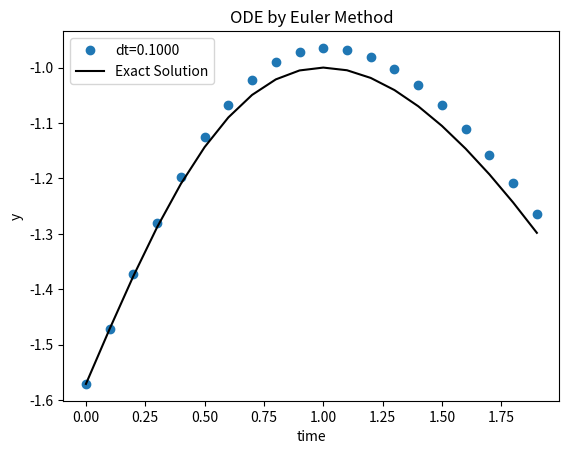

Source code (Python):
'''
We are trying to solve an Ordinary Differential Equation
using the Euler's method. For this example we are taking
the example of:

dy/dt = -ky : IVP => y = y0 for t = 0

We will solve this without using the scipy
odeint package
'''

# import the basic libraries
import math
import numpy as np                # used for numerical analysis
import matplotlib.pyplot as plt   # used for plotting Graphs

# initialize the problem
x0 = -np.pi/2
t =0
x = x0
#k ,t , y =  1, 0.0, 5.0
#y0 = y
tt, yy = [], []
tf = 2                         # final value for the time

dt = 0.1                         # step size
#exact_sol = []
# describing the equation in function

def f(t,x):
    return -math.sin(t+x)


# now thw Euler method
exact_sol = []
while t<= tf:
    tt.append(t)
    yy.append(x)
    x = x+dt*f(t,x)
    exact = -math.asin((1-t**2)/(1+t**2)) - t
    exact_sol.append(exact)
    #exact = -math.asin((1-t**2)/(1+t**2))
    #exact_sol.append(exact)

    t += dt


# finding the Exact Result


#time 
exact = -math.asin((1-t**2)/(1+t**2)) - t

    
#print(exact)
# now the Plotting part
print(len(tt))

plt.plot(tt,yy,'o', label="dt=%.4f"%(dt))
plt.plot(tt, exact_sol,'k', label="Exact Solution")
plt.xlabel("time")
plt.ylabel('y')
plt.legend(loc='best')


# plotting the absolute error

plt.legend(loc='best')

plt.title("ODE by Euler Method")
plt.savefig('decay-euler1.png')